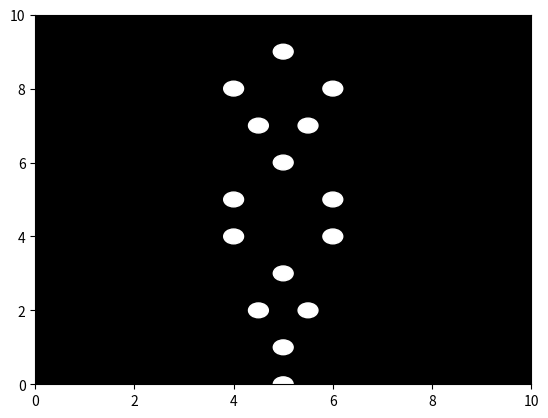

Python code for this plot:

import matplotlib.pyplot as plt
import matplotlib.animation as animation
import numpy as np

class SadManWaving:
    def __init__(self):
        self.fig, self.ax = plt.subplots()
        self.ax.set_xlim(0, 10)
        self.ax.set_ylim(0, 10)
        self.ax.set_facecolor('black')
        self.points = [plt.Circle((x, y), 0.2, color='white') for x, y in self.get_initial_positions()]
        for point in self.points:
            self.ax.add_patch(point)
        self.frames = 100

    def get_initial_positions(self):
        return [
            (5, 9), (4, 8), (6, 8), (4.5, 7), (5.5, 7),
            (5, 6), (4, 5), (6, 5), (4, 4), (6, 4),
            (5, 3), (4.5, 2), (5.5, 2), (5, 1), (5, 0)
        ]

    def update(self, frame):
        theta = np.linspace(0, np.pi * 2, len(self.points), endpoint=False)
        amplitude = 0.5
        height = 0.5
        for i, point in enumerate(self.points):
            if i < 4:
                if i == 0:
                    point.set_center((5 + amplitude * np.sin(frame * 0.1), 9))
                else:
                    point.set_center((5 + amplitude * np.sin(frame * 0.1 + theta[i-1]), 9 - i * height))
            else:
                point.set_center((point.get_center()[0], point.get_center()[1]))

    def animate(self):
        ani = animation.FuncAnimation(self.fig, self.update, frames=self.frames, interval=50, blit=False)
        plt.show()

animation_instance = SadManWaving()
animation_instance.animate()
